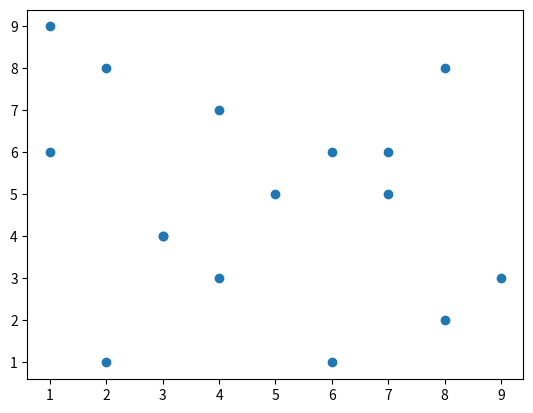

Write the Python code that produced this figure.
#example for KD Trees explanation

import matplotlib.pyplot as plt

x = [6,7,8,8,2,1,9,4,3,6,1,3,4,5,7,2]
y = [1,5,8,2,1,6,3,7,4,6,9,4,3,5,6,8]

plt.scatter(x, y)
plt.show()







